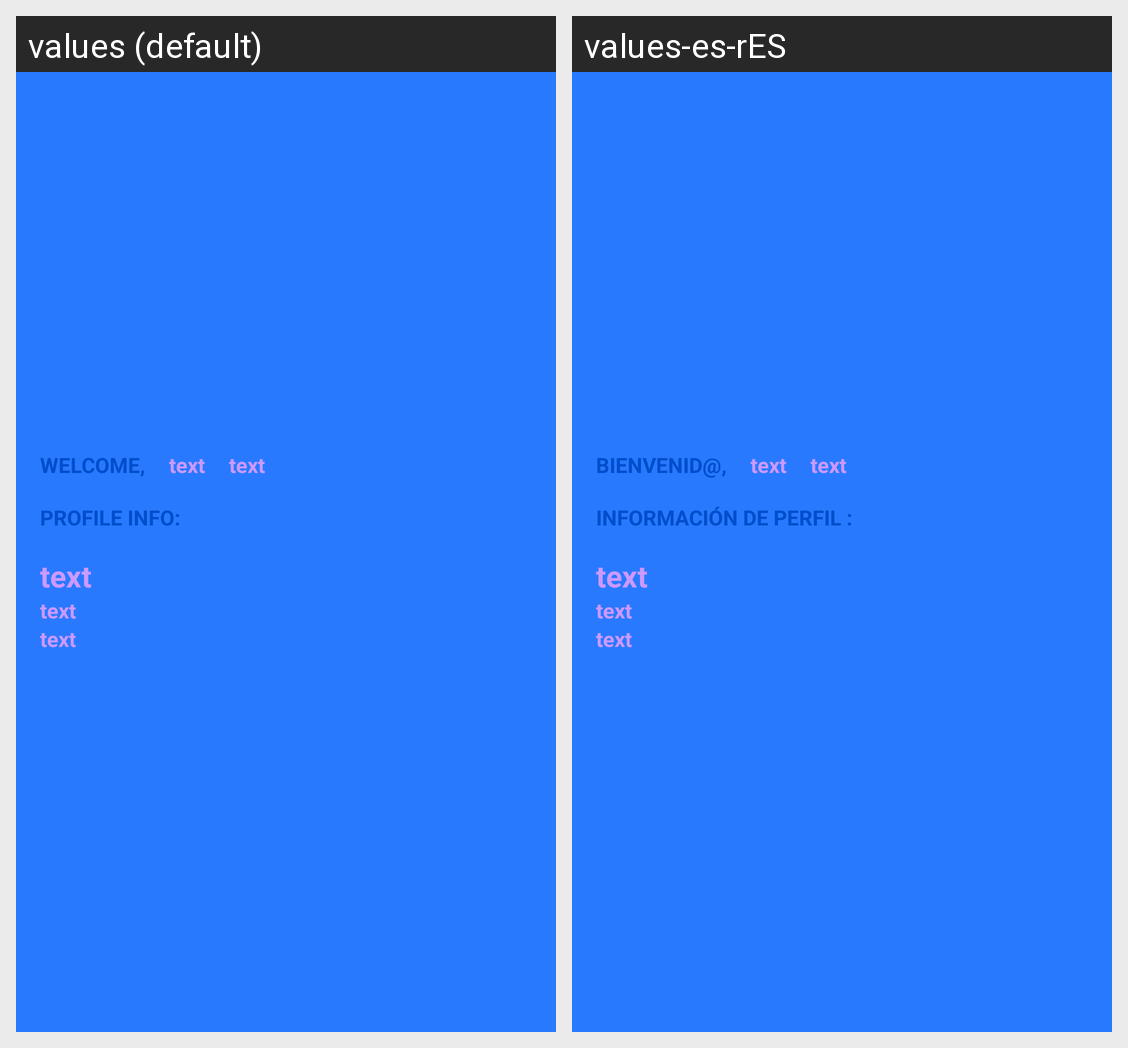

For this localized Android screen grid, give each drawn string resource with its value in every locale shown.
Android screen res/layout/user_header.xml rendered under 2 locales, left to right: values (default), values-es-rES. Device: Nexus 5 (rendered at 1080×1920; each locale shown at half size, 540×960, under a caption strip naming it); theme AppTheme.
Strings drawn on this screen, with the default value and each locale's value (text and hints the layout hard-codes, and strings that could not be matched under every locale, appear in the picture but are not listed):

welcome_user
  values: WELCOME,
  values-es-rES: BIENVENID@,

text
  values: text
  values-es-rES: text  [not translated; the default value is used]

user_profile_info
  values: PROFILE INFO:
  values-es-rES: INFORMACIÓN DE PERFIL :
